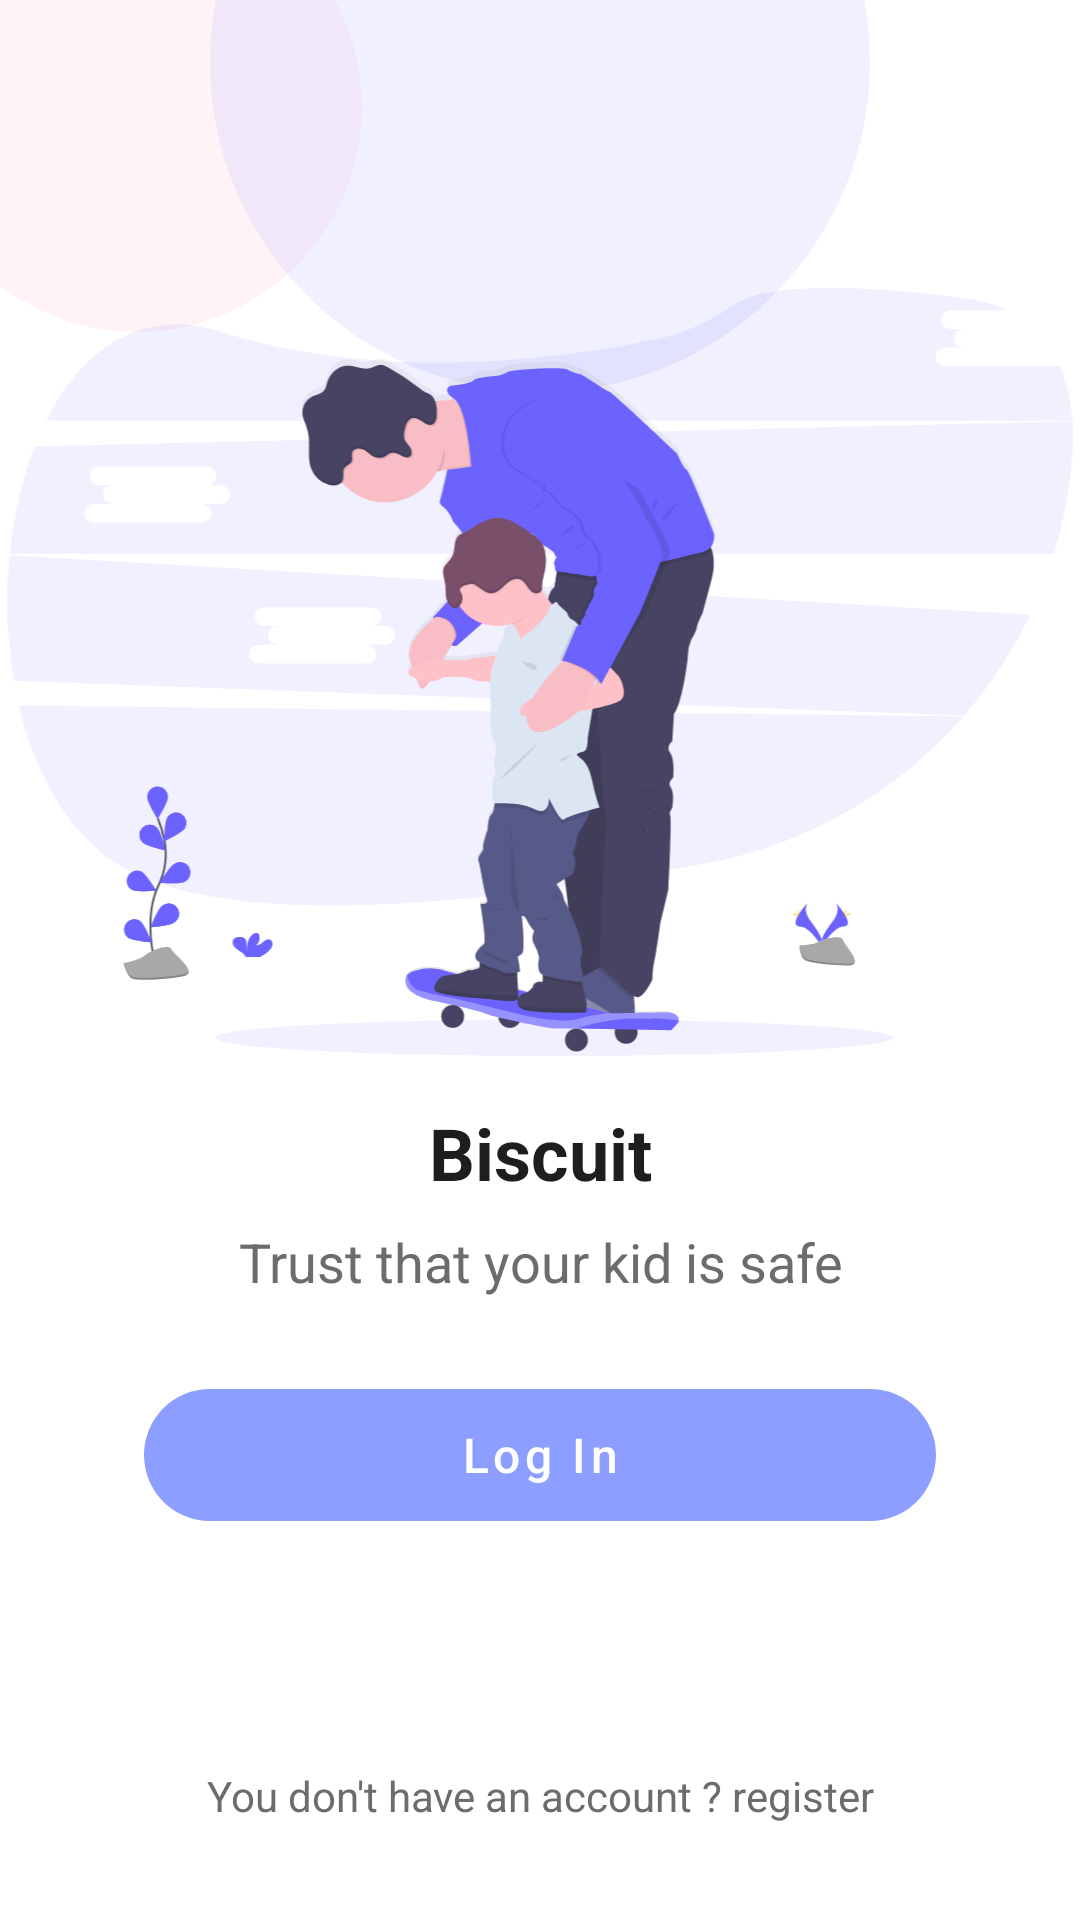

This screen was rendered from an Android layout file. Write that file and the resources it references.
<!-- AndroidManifest.xml: application theme Theme.Biscuit -->
<!-- res/layout/activity_splash.xml -->
<?xml version="1.0" encoding="utf-8"?>
<androidx.constraintlayout.widget.ConstraintLayout
    xmlns:android="http://schemas.android.com/apk/res/android"
    xmlns:app="http://schemas.android.com/apk/res-auto"
    android:id="@+id/splash_root"
    android:layout_width="match_parent"
    android:layout_height="match_parent"
    android:background="@color/splash_background">

    
    <ImageView
        android:layout_width="150dp"
        android:layout_height="150dp"
        android:src="@drawable/background_circle"
        app:tint="@color/light_pink_circle"
        app:layout_constraintTop_toTopOf="parent"
        app:layout_constraintStart_toStartOf="parent"
        android:layout_marginTop="-40dp"
        android:layout_marginStart="-30dp"
        android:contentDescription="@null" />

    <ImageView
        android:layout_width="220dp"
        android:layout_height="220dp"
        android:src="@drawable/background_circle"
        app:tint="@color/light_lavender_circle"
        app:layout_constraintTop_toTopOf="parent"
        app:layout_constraintStart_toStartOf="parent"
        app:layout_constraintEnd_toEndOf="parent"
        android:layout_marginTop="-90dp"
        android:contentDescription="@null" />

    
    <ImageView
        android:id="@+id/illustration"
        android:layout_width="0dp"
        android:layout_height="0dp"
        android:contentDescription="illustration"
        android:src="@drawable/illustration_splash"
        android:scaleType="fitCenter"
        app:layout_constraintTop_toTopOf="parent"
        app:layout_constraintBottom_toBottomOf="parent"
        app:layout_constraintStart_toStartOf="parent"
        app:layout_constraintEnd_toEndOf="parent"
        app:layout_constraintHeight_percent="0.4"
        app:layout_constraintVertical_bias="0.25" /> 

    
    <TextView
        android:id="@+id/title"
        android:layout_width="wrap_content"
        android:layout_height="wrap_content"
        android:text="Biscuit"
        android:textSize="24sp"
        android:textStyle="bold"
        android:textColor="@color/splash_title_text"
        app:layout_constraintTop_toBottomOf="@id/illustration"
        app:layout_constraintStart_toStartOf="parent"
        app:layout_constraintEnd_toEndOf="parent"
        android:layout_marginTop="16dp"/>

    
    <TextView
        android:id="@+id/subtitle"
        android:layout_width="0dp"
        android:layout_height="wrap_content"
        android:text="Trust that your kid is safe"
        android:textSize="18sp"
        android:textColor="@color/splash_subtitle_text"
        android:gravity="center"
        app:layout_constraintTop_toBottomOf="@id/title"
        app:layout_constraintStart_toStartOf="parent"
        app:layout_constraintEnd_toEndOf="parent"
        android:layout_marginTop="8dp"
        android:paddingStart="40dp"
        android:paddingEnd="40dp"/>

    


    
    <com.google.android.material.button.MaterialButton
        android:id="@+id/btn_login"
        style="@style/Widget.MaterialComponents.Button.UnelevatedButton"
        android:layout_width="0dp"
        android:layout_height="56dp"
        android:layout_marginStart="48dp"
        android:layout_marginEnd="48dp"
        android:layout_marginBottom="76dp"
        android:text="Log In"
        android:textAllCaps="false"
        android:textColor="@color/white"
        android:textSize="16sp"
        app:backgroundTint="@color/splash_login_button"
        app:cornerRadius="28dp"
        app:layout_constraintBottom_toTopOf="@id/tv_register"
        app:layout_constraintEnd_toEndOf="parent"
        app:layout_constraintHorizontal_bias="0.0"
        app:layout_constraintStart_toStartOf="parent" />

    <TextView
        android:id="@+id/tv_register"
        android:layout_width="wrap_content"
        android:layout_height="wrap_content"
        android:text="You don't have an account ? register"
        android:textSize="14sp"
        android:textColor="@color/splash_subtitle_text"
        app:layout_constraintBottom_toBottomOf="parent"
        app:layout_constraintStart_toStartOf="parent"
        app:layout_constraintEnd_toEndOf="parent"
        android:layout_marginBottom="32dp"/>

</androidx.constraintlayout.widget.ConstraintLayout>
<!-- resources referenced by this layout -->
<resources>
  <color name="light_lavender_circle">#4DCCCCFF</color>
  <color name="light_pink_circle">#33FFC0CB</color>
  <color name="splash_background">#FFFFFF</color>
  <color name="splash_login_button">#8C9EFF</color>
  <color name="splash_subtitle_text">#6C6C6C</color>
  <color name="splash_title_text">#1E1E1E</color>
  <color name="white">#FFFFFF</color>
  <!-- drawable background_circle (drawable) -->
  <shape xmlns:android="http://schemas.android.com/apk/res/android"
      android:shape="oval">
      <solid android:color="@android:color/white" />
  </shape>
  <!-- drawable illustration_splash: vector/xml drawable (drawable, 34333 chars, omitted) -->
  <style name="Theme.Biscuit" parent="Base.Theme.Biscuit" />
  <style name="Base.Theme.Biscuit" parent="Theme.Material3.DayNight.NoActionBar">
          
          
      </style>
</resources>
